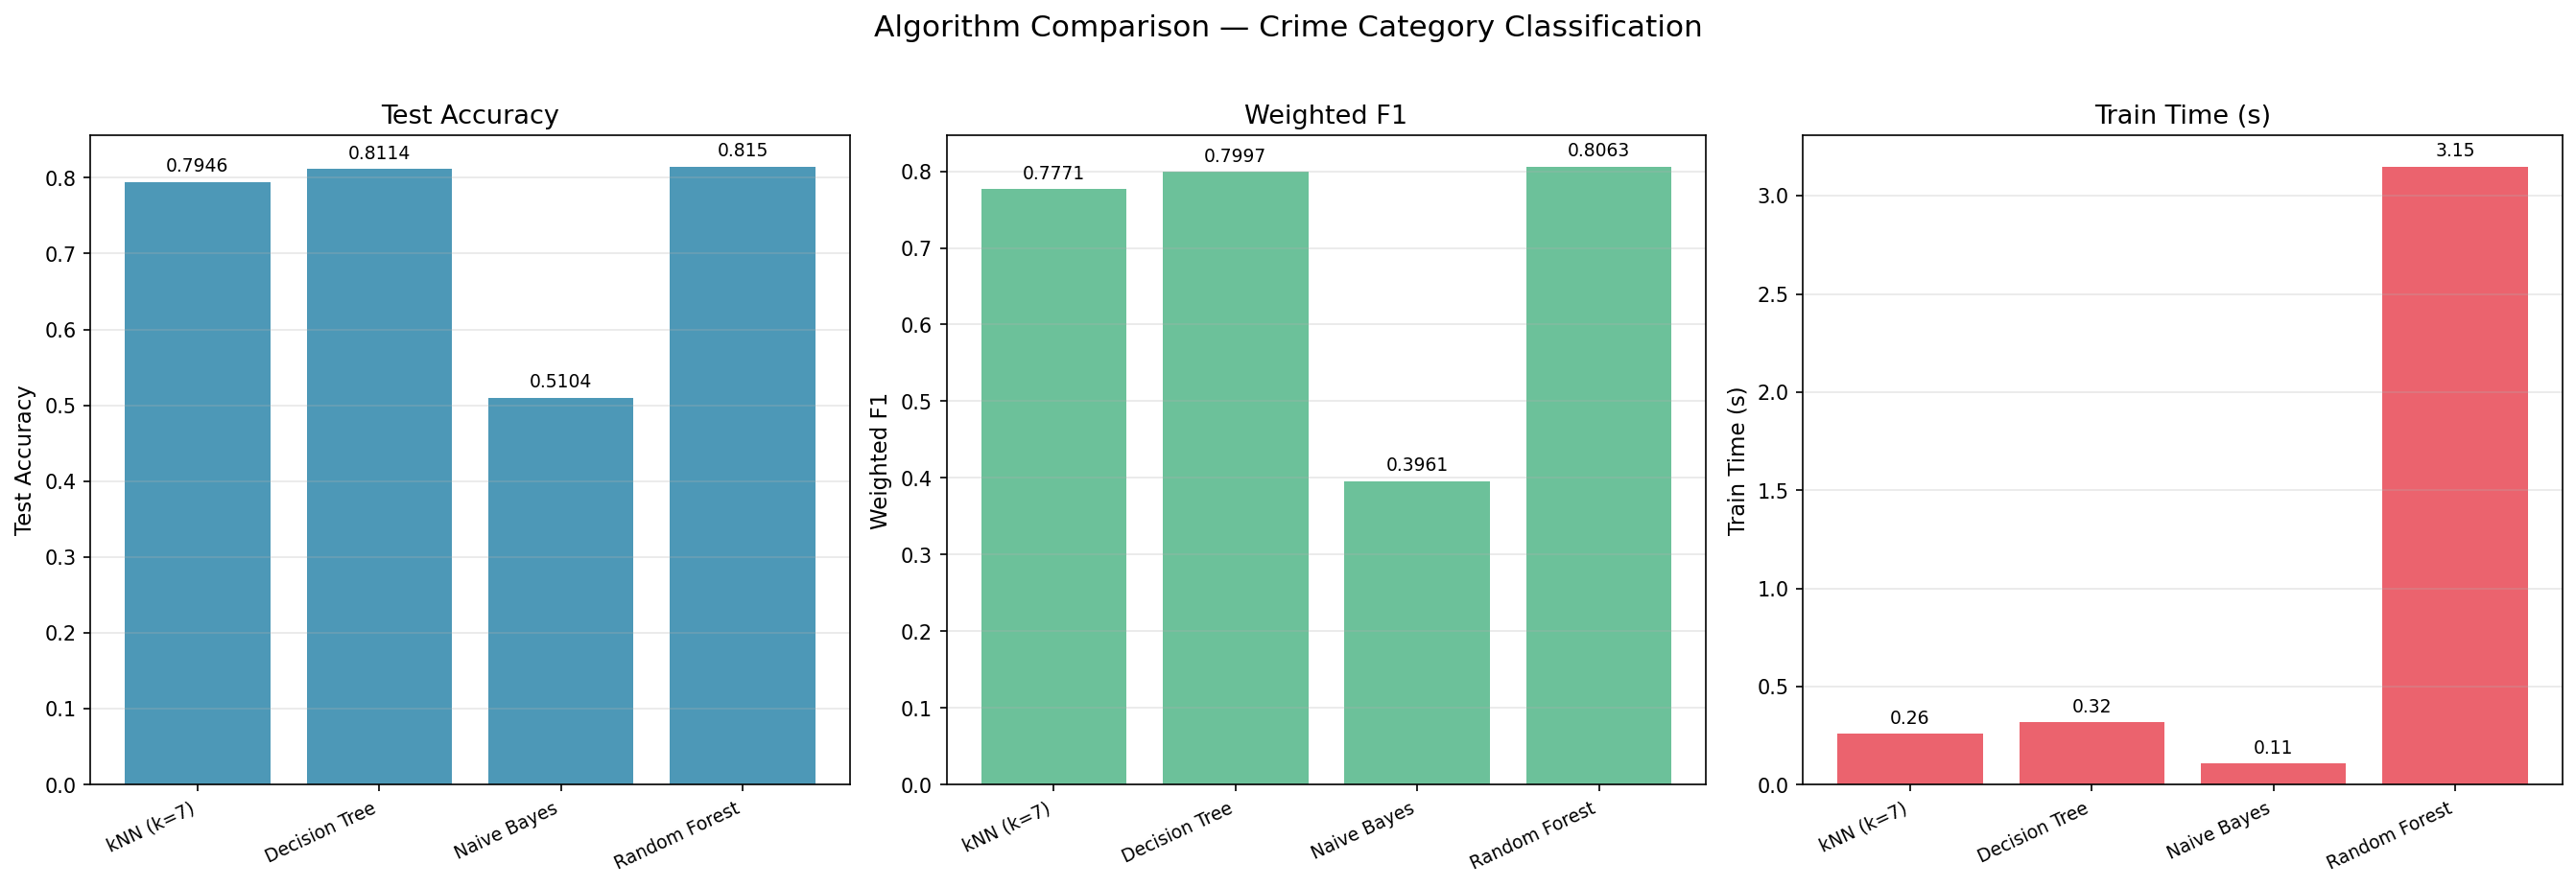

The file beside this chart, header and first rows:
Algorithm, Test Accuracy, Weighted F1, 3-Fold CV Acc, Train Time (s), Predict Time (s)
kNN (k=7), 0.7946, 0.7771, 0.785, 0.26, 1.068
Decision Tree, 0.8114, 0.7997, 0.8014, 0.32, 0.004
Naive Bayes, 0.5104, 0.3961, 0.5058, 0.11, 0.001
Random Forest, 0.815, 0.8063, 0.8137, 3.15, 0.2285
